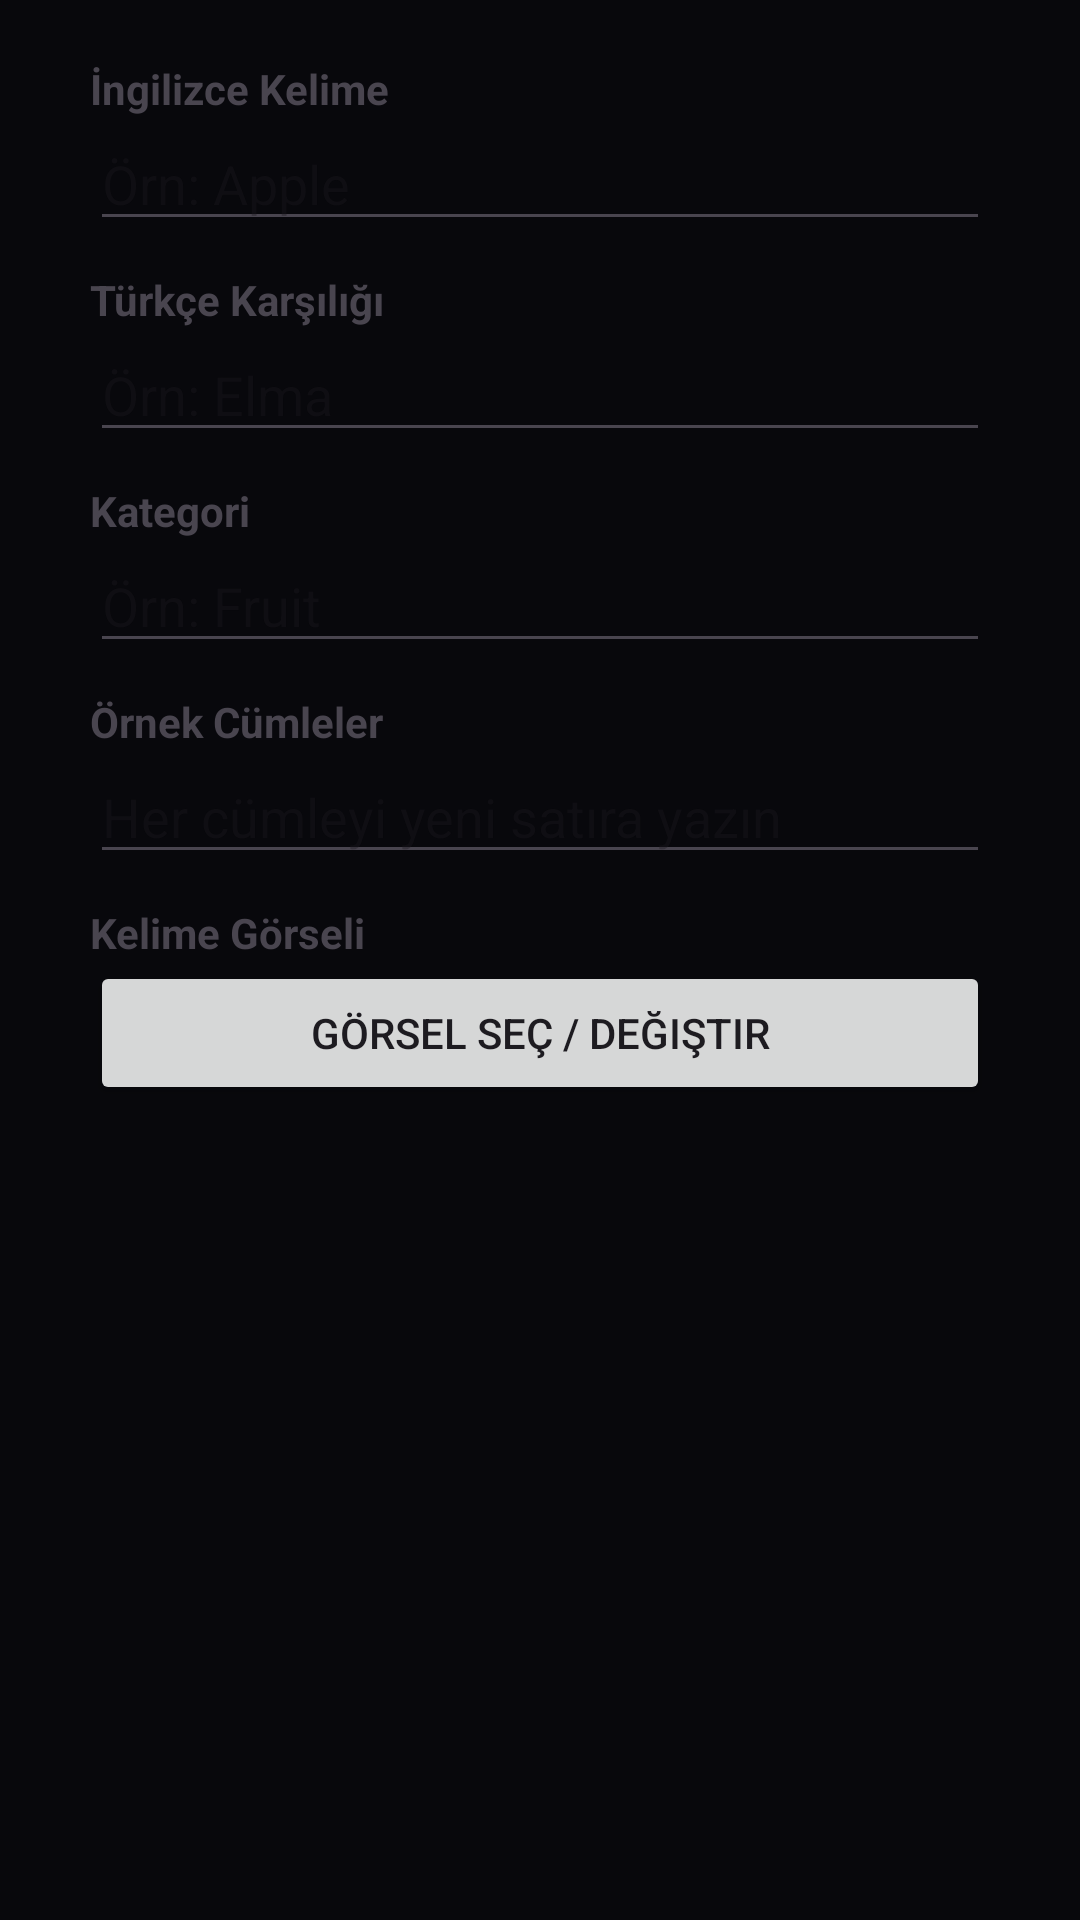

Write the Android layout XML for this screen, with the resource values it uses.
<!-- AndroidManifest.xml: application theme Theme._6Times -->
<!-- res/layout/dialog_edit_word.xml -->
<?xml version="1.0" encoding="utf-8"?>
<LinearLayout xmlns:android="http://schemas.android.com/apk/res/android"
    android:layout_width="match_parent"
    android:layout_height="wrap_content"
    android:orientation="vertical"
    android:paddingLeft="30dp"
    android:paddingTop="20dp"
    android:paddingRight="30dp"
    android:paddingBottom="10dp">

    <TextView
        android:layout_width="match_parent"
        android:layout_height="wrap_content"
        android:text="İngilizce Kelime"
        android:textStyle="bold"
        android:textSize="14sp" />

    <EditText
        android:id="@+id/etEng"
        android:layout_width="match_parent"
        android:layout_height="wrap_content"
        android:hint="Örn: Apple" />

    <TextView
        android:layout_width="match_parent"
        android:layout_height="wrap_content"
        android:layout_marginTop="10dp"
        android:text="Türkçe Karşılığı"
        android:textStyle="bold"
        android:textSize="14sp" />

    <EditText
        android:id="@+id/etTur"
        android:layout_width="match_parent"
        android:layout_height="wrap_content"
        android:hint="Örn: Elma" />

    <TextView
        android:layout_width="match_parent"
        android:layout_height="wrap_content"
        android:layout_marginTop="10dp"
        android:text="Kategori"
        android:textStyle="bold"
        android:textSize="14sp" />

    <EditText
        android:id="@+id/etCategory"
        android:layout_width="match_parent"
        android:layout_height="wrap_content"
        android:hint="Örn: Fruit" />

    <TextView
        android:layout_width="match_parent"
        android:layout_height="wrap_content"
        android:layout_marginTop="10dp"
        android:text="Örnek Cümleler"
        android:textStyle="bold"
        android:textSize="14sp" />

    <EditText
        android:id="@+id/etSamples"
        android:layout_width="match_parent"
        android:layout_height="wrap_content"
        android:hint="Her cümleyi yeni satıra yazın" />

    <TextView
        android:layout_width="match_parent"
        android:layout_height="wrap_content"
        android:layout_marginTop="10dp"
        android:text="Kelime Görseli"
        android:textStyle="bold"
        android:textSize="14sp" />

    <ImageView
        android:id="@+id/ivDialogImage"
        android:layout_width="100dp"
        android:layout_height="100dp"
        android:layout_marginTop="5dp"
        android:layout_marginBottom="5dp"
        android:visibility="gone" />

    <Button
        android:id="@+id/btnSelectImg"
        android:layout_width="match_parent"
        android:layout_height="wrap_content"
        android:text="Görsel Seç / Değiştir" />

</LinearLayout>
<!-- resources referenced by this layout -->
<resources>
  <style name="Theme._6Times" parent="Base.Theme._6Times" />
  <style name="Base.Theme._6Times" parent="Theme.Material3.DayNight.NoActionBar">
          
          <item name="colorPrimary">#00F0FF</item> 
          <item name="colorSecondary">#FF007A</item> 
          <item name="android:windowBackground">#08080C</item> 
  
          
          <item name="android:statusBarColor">#08080C</item> 
          <item name="android:windowLightStatusBar">false</item> 
      </style>
</resources>
